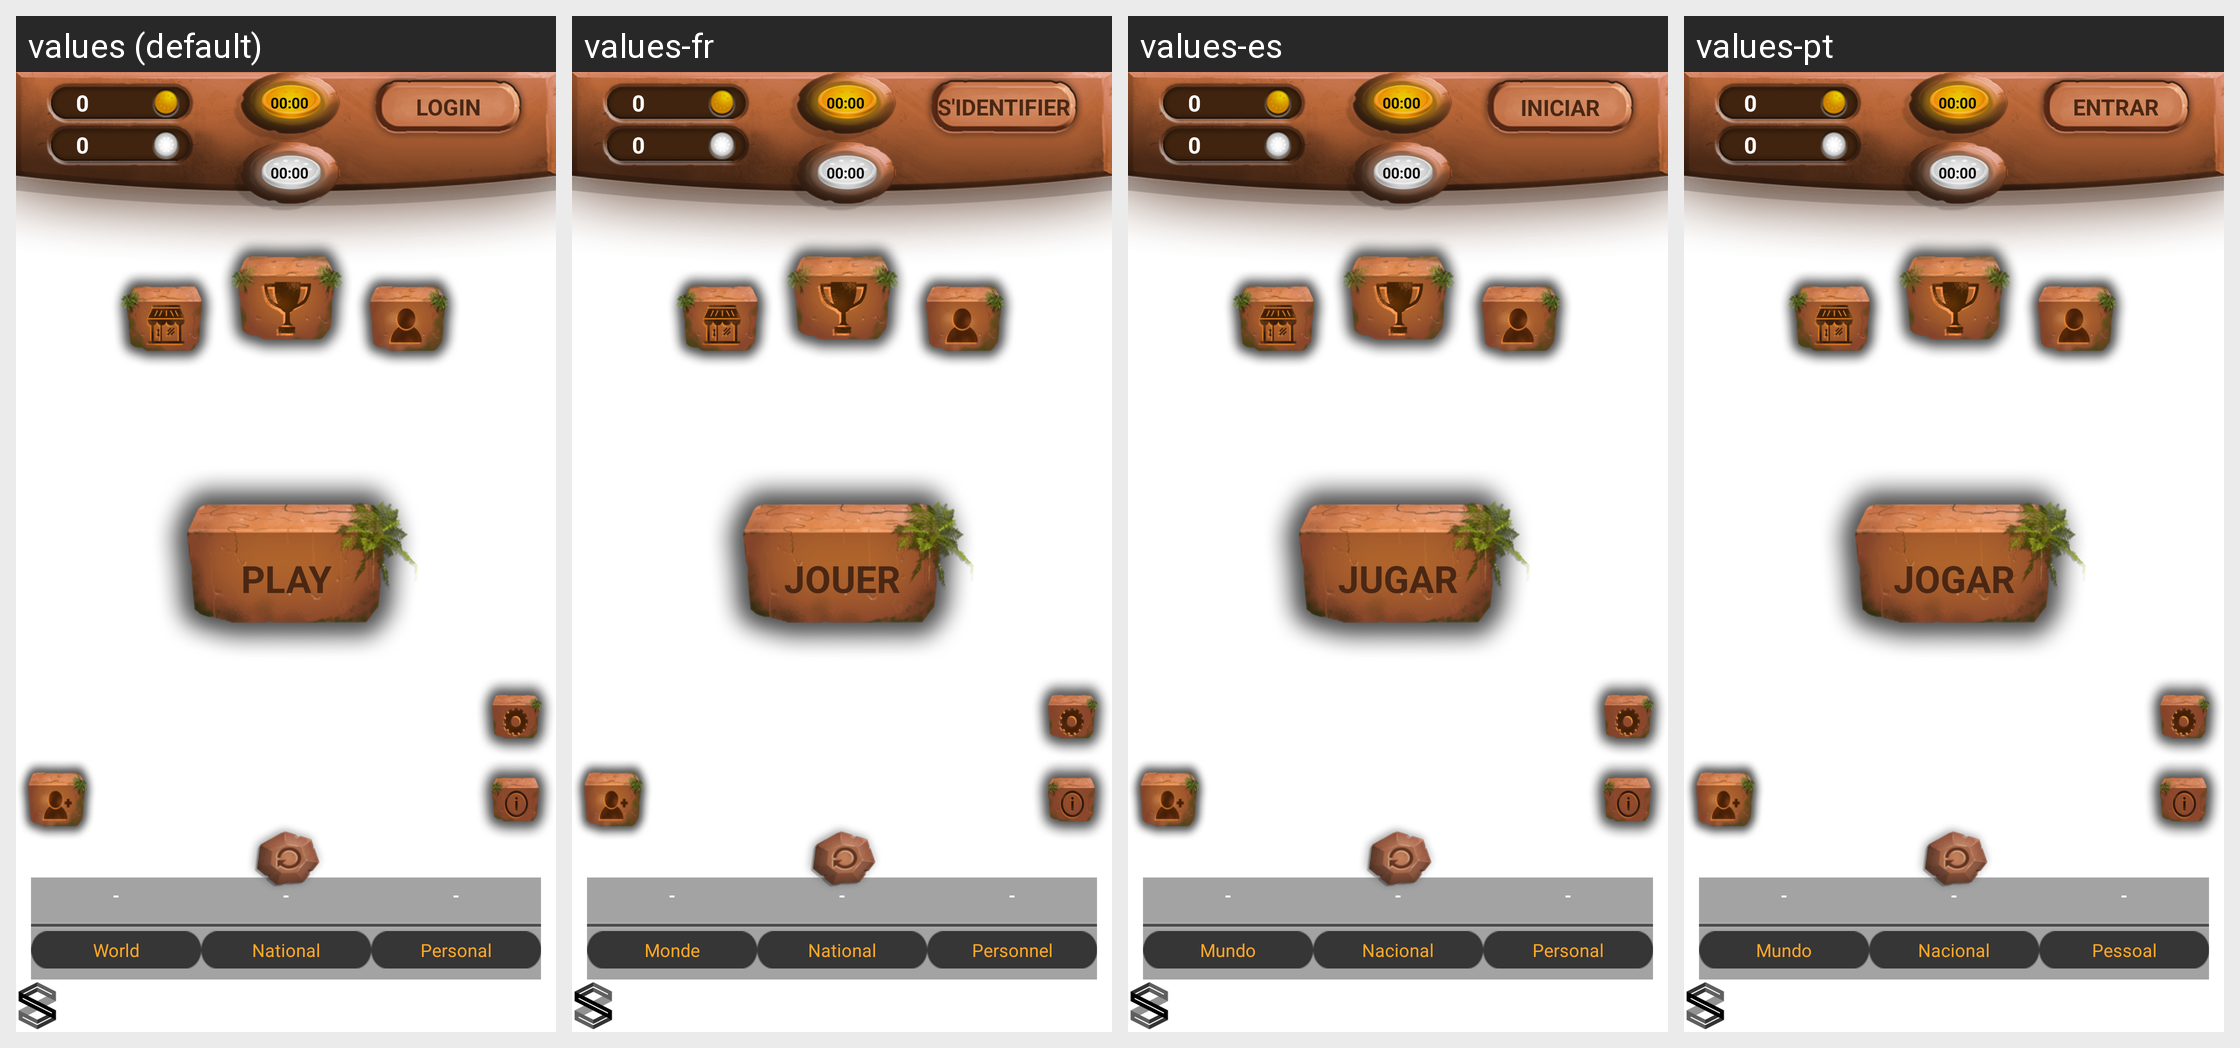

Strings drawn on this Android screen and how each of the app's shown locales translates them:
Android screen res/layout/home.xml rendered under 4 locales, left to right: values (default), values-fr, values-es, values-pt. Device: Nexus 5 (rendered at 1080×1920; each locale shown at half size, 540×960, under a caption strip naming it); theme NoActionBar.
Other locales in the repository, not shown: values-ja, values-ko, values-ru, values-zh.
Strings drawn on this screen, with the default value and each locale's value (text and hints the layout hard-codes, and strings that could not be matched under every locale, appear in the picture but are not listed):

login
  values: LOGIN
  values-fr: S'IDENTIFIER
  values-es: INICIAR SESIÓN
  values-pt: ENTRAR

play
  values: PLAY
  values-fr: JOUER
  values-es: JUGAR
  values-pt: JOGAR

world
  values: World
  values-fr: Monde
  values-es: Mundo
  values-pt: Mundo

national
  values: National
  values-fr: National
  values-es: Nacional
  values-pt: Nacional

personal
  values: Personal
  values-fr: Personnel
  values-es: Personal
  values-pt: Pessoal
